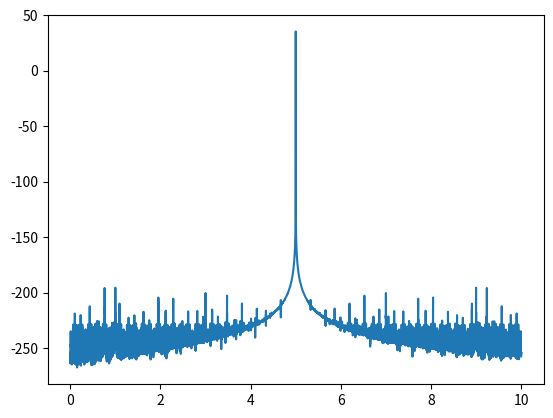

Write the Python code that produced this figure.
import numpy as np
from scipy.signal import welch
from scipy.signal.windows import hann
import matplotlib.pyplot as plt

def psd_custom(t, ts):    
    
    dt = t[1]-t[0]
    fs = 1/dt
    
    nblock = len(ts)
    overlap = 1024
    win = hann(nblock)

    F, Pxx = welch(x=ts, fs=fs, window=win,noverlap=overlap,nfft=nblock,detrend=False,return_onesided=True)    
    Pxx = np.multiply(10, np.log10(Pxx))
    
    return F, Pxx


def psd_cutoff(t,ts,f_cut):
    
    dt = t[1]-t[0]
    fs = 1/dt   
    
    m=int(np.floor(0.5*fs/f_cut))
    lenC=int(np.floor(len(ts)/m))

    tn=np.linspace(0, t_end, num=lenC, endpoint=False)
    # tn=tn[np.r_[0:lenC].astype(int)]
    
    dtn=tn[-1]-tn[-2]
    fsn=1/dtn

    for loop in range(m):

        tmpvar=ts[loop::m]

        if loop == 0:
            nblock = lenC #len(tmpvar[0:lenC])
            overlap = 0
            win = hann(nblock)
            F,Px = welch(x=tmpvar[0:lenC],fs=fsn, window=win,noverlap=overlap,nfft=nblock,detrend=False,return_onesided=True)
            Pxx = Px
            # Px=np.zeros((m,int(np.ceil(len(tmpvar[0:lenC]))/2)))
           
        else:
            nblock = len(tmpvar[0:lenC])
            win = hann(nblock)
            F,Px = welch(x=tmpvar[0:lenC],fs=fsn, window=win,noverlap=overlap,nfft=nblock,detrend=False,return_onesided=True)
            Pxx = np.vstack([Pxx, Px])
                              
    
    if m > 1:
        Pxx=np.mean(Pxx,axis=0)
    else:
        Pxx=Px
           
    
    Pxx = np.multiply(10, np.log10(Pxx))
    
    return F, Pxx

dt = 0.01
fs = 1/dt
t_end = 10000

t=np.linspace(0, t_end, num=t_end*int(fs), endpoint=False)
y=np.sin(2*np.pi*5*t)

F,Pxx = psd_cutoff(t, y,10)
plt.plot(F,Pxx)
